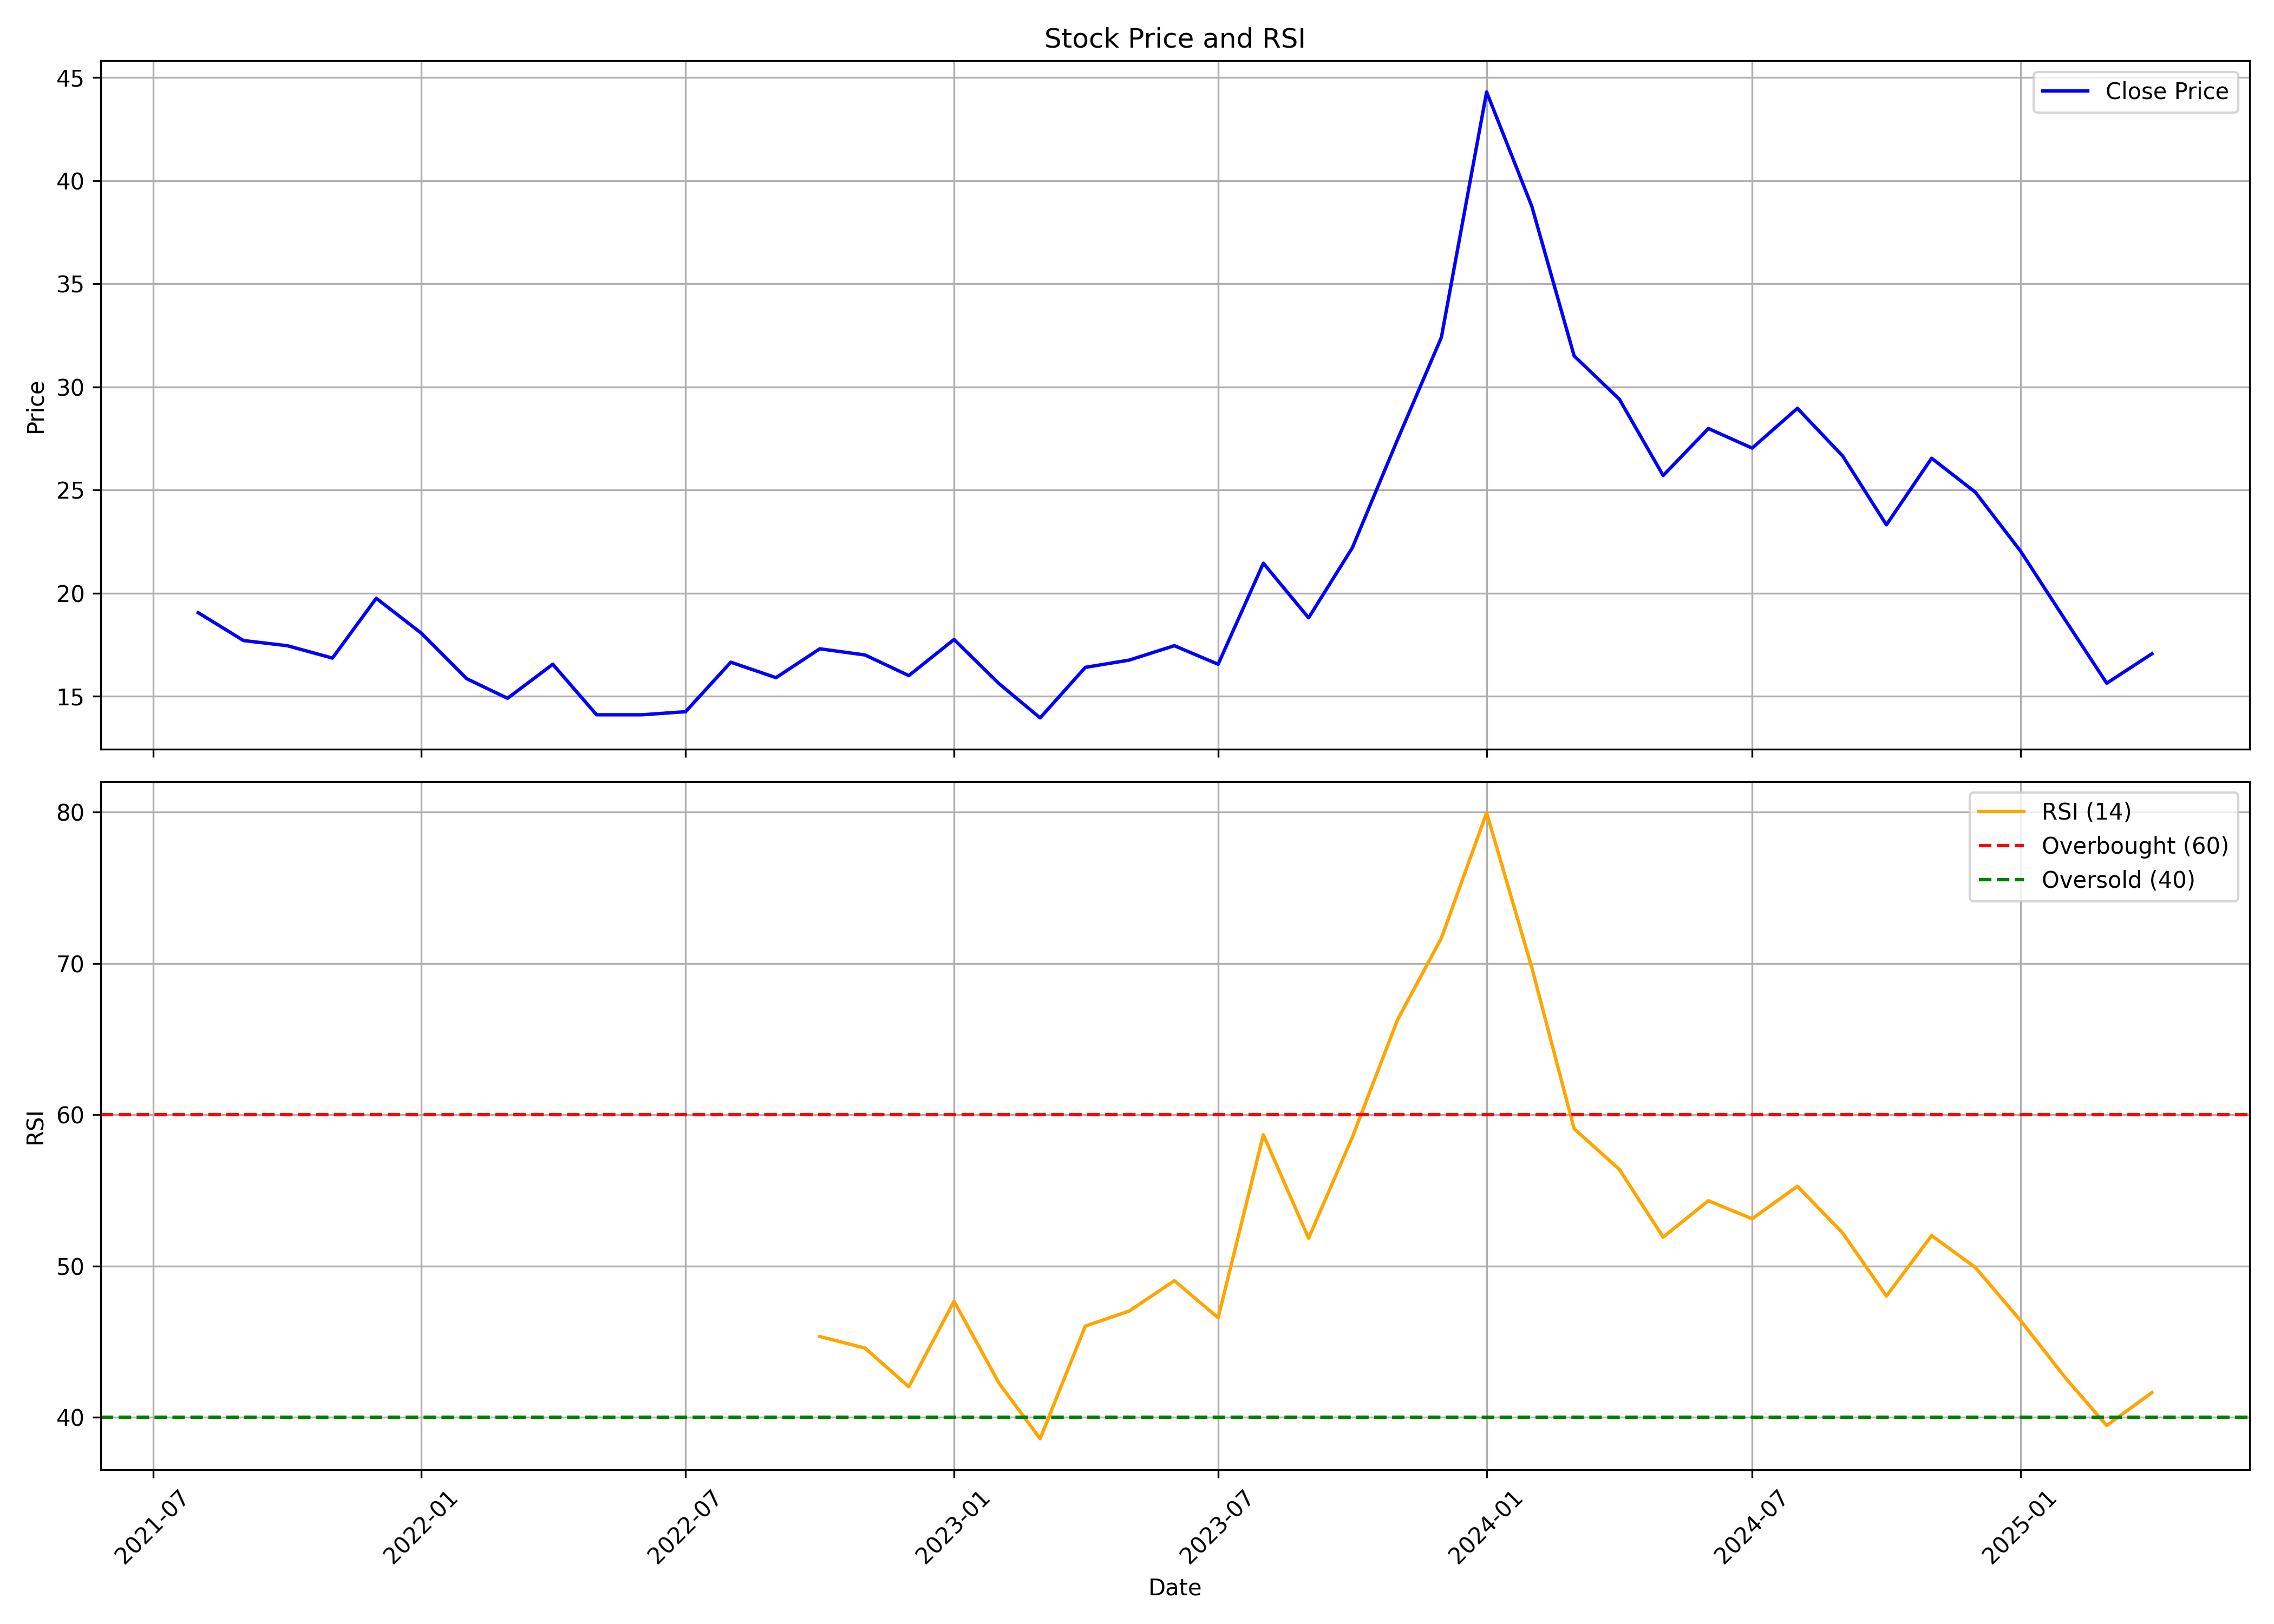

Data behind this chart, as committed beside it:
, Unnamed: 0, date, symbol, open, high, low, close, volume, rsi
0, 0, 2021-08-01, PRITIKAUTO, 19.7, 22.8, 13.75, 19.05, 7425385, 
1, 1, 2021-09-01, PRITIKAUTO, 19.35, 20.8, 16.3, 17.7, 4456351, 
2, 2, 2021-10-01, PRITIKAUTO, 17.5, 19.8, 17.05, 17.45, 3309214, 
3, 3, 2021-11-01, PRITIKAUTO, 17.9, 19.45, 16.55, 16.85, 1741084, 
4, 4, 2021-12-01, PRITIKAUTO, 17.0, 22.2, 16.1, 19.75, 9220745, 
5, 5, 2022-01-01, PRITIKAUTO, 20.35, 21.4, 17.25, 18.05, 12776439, 
6, 6, 2022-02-01, PRITIKAUTO, 18.4, 18.5, 14.45, 15.85, 2801436, 
7, 7, 2022-03-01, PRITIKAUTO, 15.85, 17.5, 14.2, 14.9, 2747618, 
8, 8, 2022-04-01, PRITIKAUTO, 15.6, 18.55, 14.8, 16.55, 4219379, 
9, 9, 2022-05-01, PRITIKAUTO, 16.5, 16.8, 13.0, 14.1, 2174647, 
10, 10, 2022-06-01, PRITIKAUTO, 14.25, 16.4, 13.5, 14.1, 3007177, 
11, 11, 2022-07-01, PRITIKAUTO, 14.25, 17.7, 10.45, 14.25, 25141459, 
12, 12, 2022-08-01, PRITIKAUTO, 14.4, 17.0, 12.5, 16.65, 11541856, 
13, 13, 2022-09-01, PRITIKAUTO, 16.65, 21.0, 15.15, 15.9, 18619217, 
14, 14, 2022-10-01, PRITIKAUTO, 16.15, 18.15, 15.55, 17.3, 6654203, 45.33
15, 15, 2022-11-01, PRITIKAUTO, 17.65, 18.25, 15.85, 17.0, 7122422, 44.57
16, 16, 2022-12-01, PRITIKAUTO, 17.15, 17.95, 13.7, 16.0, 6405029, 42.01
17, 17, 2023-01-01, PRITIKAUTO, 16.15, 20.4, 15.75, 17.75, 18973015, 47.66
18, 18, 2023-02-01, PRITIKAUTO, 17.95, 19.4, 15.25, 15.6, 8142201, 42.22
19, 19, 2023-03-01, PRITIKAUTO, 15.85, 17.1, 13.25, 13.95, 4689820, 38.58
20, 20, 2023-04-01, PRITIKAUTO, 14.15, 17.4, 14.1, 16.4, 3425656, 46.02
21, 21, 2023-05-01, PRITIKAUTO, 16.4, 17.8, 15.25, 16.75, 4428400, 47.01
22, 22, 2023-06-01, PRITIKAUTO, 16.95, 18.9, 16.2, 17.45, 6192708, 49.02
23, 23, 2023-07-01, PRITIKAUTO, 17.6, 18.25, 16.15, 16.55, 4842428, 46.58
24, 24, 2023-08-01, PRITIKAUTO, 16.75, 26.2, 16.6, 21.45, 32038407, 58.67
25, 25, 2023-09-01, PRITIKAUTO, 21.75, 25.2, 18.8, 18.8, 4036190, 51.84
26, 26, 2023-10-01, PRITIKAUTO, 18.8, 23.25, 18.1, 22.2, 3135516, 58.51
27, 27, 2023-11-01, PRITIKAUTO, 22.7, 31.75, 20.05, 27.45, 20749394, 66.29
28, 28, 2023-12-01, PRITIKAUTO, 27.5, 39.6, 27.0, 32.4, 27075005, 71.68
29, 29, 2024-01-01, PRITIKAUTO, 32.8, 46.4, 30.1, 44.3, 23098284, 79.97
30, 30, 2024-02-01, PRITIKAUTO, 44.3, 53.5, 38.75, 38.75, 5059598, 69.72
31, 31, 2024-03-01, PRITIKAUTO, 38.0, 38.05, 26.8, 31.5, 3274466, 59.07
32, 32, 2024-04-01, PRITIKAUTO, 30.9, 30.9, 27.1, 29.4, 2274715, 56.38
33, 33, 2024-05-01, PRITIKAUTO, 28.95, 32.35, 25.4, 25.7, 4331404, 51.9
34, 34, 2024-06-01, PRITIKAUTO, 26.9, 30.0, 23.25, 27.98, 5589192, 54.31
35, 35, 2024-07-01, PRITIKAUTO, 28.09, 28.79, 24.8, 27.03, 8151808, 53.12
36, 36, 2024-08-01, PRITIKAUTO, 27.39, 36.55, 24.29, 28.96, 29117050, 55.27
37, 37, 2024-09-01, PRITIKAUTO, 28.9, 32.8, 26.6, 26.65, 33643742, 52.18
38, 38, 2024-10-01, PRITIKAUTO, 26.88, 27.98, 23.08, 23.31, 20117257, 48.01
39, 39, 2024-11-01, PRITIKAUTO, 23.6, 27.9, 22.89, 26.54, 15227063, 52.01
40, 40, 2024-12-01, PRITIKAUTO, 26.51, 29.69, 24.28, 24.89, 18425990, 49.89
41, 41, 2025-01-01, PRITIKAUTO, 24.97, 26.77, 21.0, 22.03, 5616576, 46.38
42, 42, 2025-02-01, PRITIKAUTO, 22.55, 22.95, 17.49, 18.65, 4639652, 42.57
43, 43, 2025-03-01, PRITIKAUTO, 18.21, 19.84, 15.5, 15.63, 7764014, 39.44
44, 44, 2025-04-01, PRITIKAUTO, 15.88, 17.47, 12.8, 17.06, 3928738, 41.63
